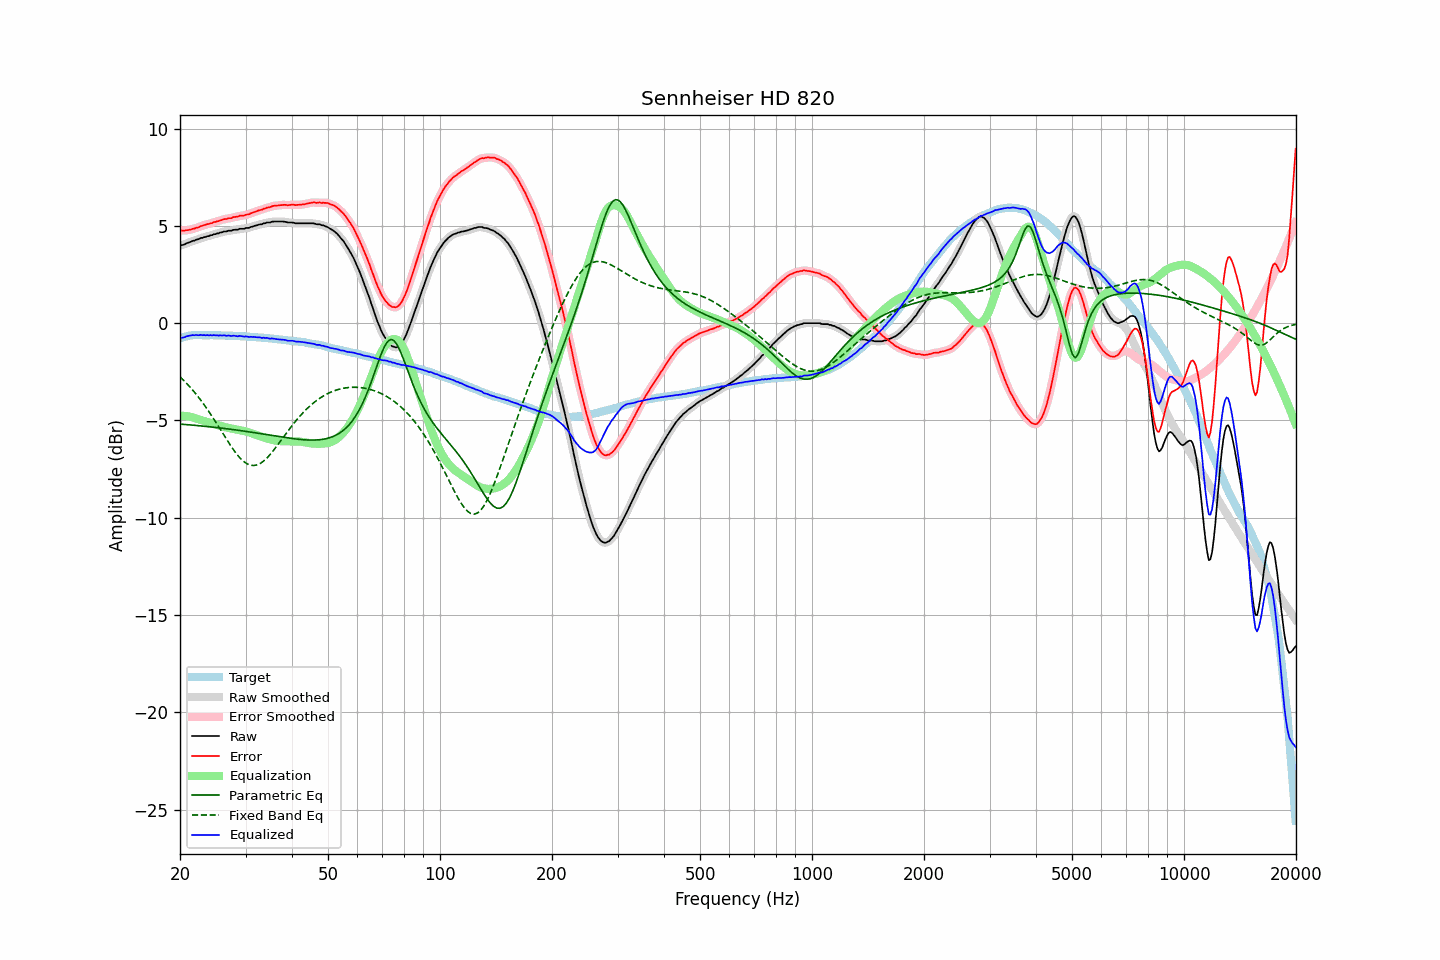

The table this chart was drawn from, first rows:
frequency, raw, error, smoothed, error_smoothed, equalization, parametric_eq, fixed_band_eq, equalized_raw, equalized_smoothed, target
20.00, 3.98, 4.77, 3.98, 4.77, -4.76, -5.19, -2.76, -0.78, -0.78, -0.79
20.20, 4.01, 4.77, 4.00, 4.76, -4.76, -5.19, -2.84, -0.75, -0.76, -0.76
20.40, 4.02, 4.75, 4.03, 4.76, -4.76, -5.20, -2.91, -0.74, -0.73, -0.73
20.61, 4.05, 4.76, 4.06, 4.76, -4.77, -5.21, -3.00, -0.72, -0.71, -0.71
20.81, 4.10, 4.78, 4.09, 4.77, -4.78, -5.21, -3.08, -0.68, -0.68, -0.68
21.02, 4.13, 4.78, 4.13, 4.78, -4.79, -5.22, -3.17, -0.66, -0.66, -0.65
21.23, 4.16, 4.80, 4.16, 4.80, -4.80, -5.23, -3.26, -0.64, -0.64, -0.64
21.44, 4.19, 4.82, 4.19, 4.82, -4.82, -5.23, -3.35, -0.63, -0.63, -0.63
21.66, 4.23, 4.85, 4.22, 4.84, -4.84, -5.24, -3.45, -0.61, -0.62, -0.62
21.87, 4.24, 4.86, 4.25, 4.87, -4.87, -5.25, -3.55, -0.63, -0.61, -0.62
22.09, 4.29, 4.90, 4.28, 4.89, -4.89, -5.26, -3.65, -0.60, -0.62, -0.61
22.31, 4.30, 4.91, 4.31, 4.92, -4.92, -5.26, -3.75, -0.62, -0.61, -0.61
22.54, 4.33, 4.94, 4.34, 4.95, -4.95, -5.27, -3.86, -0.62, -0.61, -0.61
22.76, 4.38, 4.99, 4.36, 4.98, -4.98, -5.28, -3.97, -0.60, -0.61, -0.61
22.99, 4.38, 5.00, 4.39, 5.01, -5.00, -5.29, -4.08, -0.62, -0.61, -0.62
23.22, 4.42, 5.04, 4.42, 5.04, -5.03, -5.30, -4.19, -0.61, -0.61, -0.62
23.45, 4.43, 5.05, 4.43, 5.06, -5.06, -5.30, -4.31, -0.63, -0.62, -0.62
23.69, 4.47, 5.09, 4.46, 5.08, -5.08, -5.31, -4.43, -0.61, -0.62, -0.62
23.92, 4.47, 5.09, 4.48, 5.10, -5.11, -5.32, -4.55, -0.64, -0.62, -0.62
24.16, 4.52, 5.13, 4.51, 5.13, -5.13, -5.33, -4.67, -0.61, -0.62, -0.61
24.40, 4.52, 5.14, 4.53, 5.15, -5.15, -5.34, -4.80, -0.63, -0.62, -0.61
24.65, 4.57, 5.19, 4.56, 5.18, -5.18, -5.35, -4.92, -0.61, -0.62, -0.62
24.89, 4.57, 5.20, 4.58, 5.20, -5.20, -5.36, -5.05, -0.63, -0.63, -0.63
25.14, 4.61, 5.24, 4.60, 5.23, -5.23, -5.37, -5.18, -0.62, -0.63, -0.63
25.39, 4.61, 5.24, 4.62, 5.25, -5.25, -5.38, -5.32, -0.64, -0.63, -0.63
25.65, 4.66, 5.29, 4.65, 5.28, -5.28, -5.38, -5.45, -0.62, -0.63, -0.63
25.91, 4.66, 5.30, 4.67, 5.31, -5.30, -5.39, -5.58, -0.64, -0.63, -0.64
26.16, 4.70, 5.34, 4.69, 5.33, -5.32, -5.40, -5.71, -0.62, -0.63, -0.64
26.43, 4.71, 5.35, 4.71, 5.35, -5.34, -5.41, -5.85, -0.63, -0.64, -0.64
26.69, 4.71, 5.35, 4.73, 5.37, -5.36, -5.43, -5.98, -0.65, -0.64, -0.64
26.96, 4.75, 5.39, 4.73, 5.37, -5.38, -5.44, -6.11, -0.63, -0.65, -0.64
27.23, 4.75, 5.39, 4.75, 5.39, -5.40, -5.45, -6.23, -0.65, -0.65, -0.64
27.50, 4.75, 5.39, 4.77, 5.41, -5.41, -5.46, -6.36, -0.66, -0.65, -0.64
27.77, 4.79, 5.44, 4.78, 5.43, -5.43, -5.47, -6.47, -0.64, -0.65, -0.65
28.05, 4.80, 5.45, 4.79, 5.45, -5.45, -5.48, -6.59, -0.65, -0.66, -0.65
28.33, 4.80, 5.47, 4.81, 5.47, -5.47, -5.49, -6.70, -0.67, -0.66, -0.67
28.62, 4.80, 5.47, 4.82, 5.49, -5.48, -5.50, -6.80, -0.68, -0.66, -0.67
28.90, 4.85, 5.52, 4.83, 5.50, -5.50, -5.51, -6.89, -0.65, -0.66, -0.67
29.19, 4.85, 5.53, 4.84, 5.52, -5.51, -5.52, -6.98, -0.66, -0.67, -0.68
29.48, 4.85, 5.52, 4.86, 5.53, -5.53, -5.54, -7.06, -0.68, -0.67, -0.67
29.78, 4.85, 5.53, 4.86, 5.54, -5.55, -5.55, -7.13, -0.70, -0.68, -0.68
30.08, 4.89, 5.57, 4.87, 5.56, -5.57, -5.56, -7.19, -0.68, -0.69, -0.68
30.38, 4.89, 5.58, 4.89, 5.58, -5.59, -5.57, -7.24, -0.70, -0.70, -0.69
30.68, 4.90, 5.59, 4.91, 5.61, -5.61, -5.59, -7.27, -0.71, -0.70, -0.69
30.99, 4.94, 5.65, 4.93, 5.63, -5.64, -5.60, -7.30, -0.70, -0.71, -0.71
31.30, 4.96, 5.67, 4.96, 5.67, -5.67, -5.61, -7.31, -0.71, -0.71, -0.71
31.61, 4.99, 5.70, 4.99, 5.70, -5.70, -5.62, -7.31, -0.71, -0.71, -0.71
31.93, 5.01, 5.73, 5.01, 5.73, -5.73, -5.64, -7.30, -0.72, -0.72, -0.72
32.24, 5.03, 5.76, 5.04, 5.76, -5.76, -5.65, -7.28, -0.73, -0.72, -0.73
32.57, 5.06, 5.79, 5.05, 5.79, -5.79, -5.66, -7.24, -0.73, -0.73, -0.73
32.89, 5.08, 5.82, 5.08, 5.81, -5.82, -5.67, -7.20, -0.74, -0.74, -0.74
33.22, 5.08, 5.83, 5.09, 5.84, -5.84, -5.69, -7.15, -0.76, -0.75, -0.75
33.55, 5.13, 5.88, 5.12, 5.87, -5.87, -5.70, -7.09, -0.74, -0.75, -0.75
33.89, 5.13, 5.89, 5.14, 5.90, -5.90, -5.71, -7.01, -0.77, -0.76, -0.76
34.23, 5.17, 5.93, 5.16, 5.92, -5.92, -5.73, -6.93, -0.75, -0.77, -0.76
34.57, 5.17, 5.94, 5.17, 5.94, -5.95, -5.74, -6.85, -0.78, -0.78, -0.77
34.92, 5.17, 5.96, 5.19, 5.97, -5.97, -5.75, -6.75, -0.80, -0.78, -0.79
35.27, 5.21, 6.00, 5.20, 5.99, -5.99, -5.77, -6.66, -0.78, -0.79, -0.79
35.62, 5.22, 6.02, 5.21, 6.02, -6.01, -5.78, -6.55, -0.79, -0.80, -0.80
35.97, 5.22, 6.03, 5.22, 6.03, -6.03, -5.79, -6.45, -0.81, -0.80, -0.81
... 635 more rows
